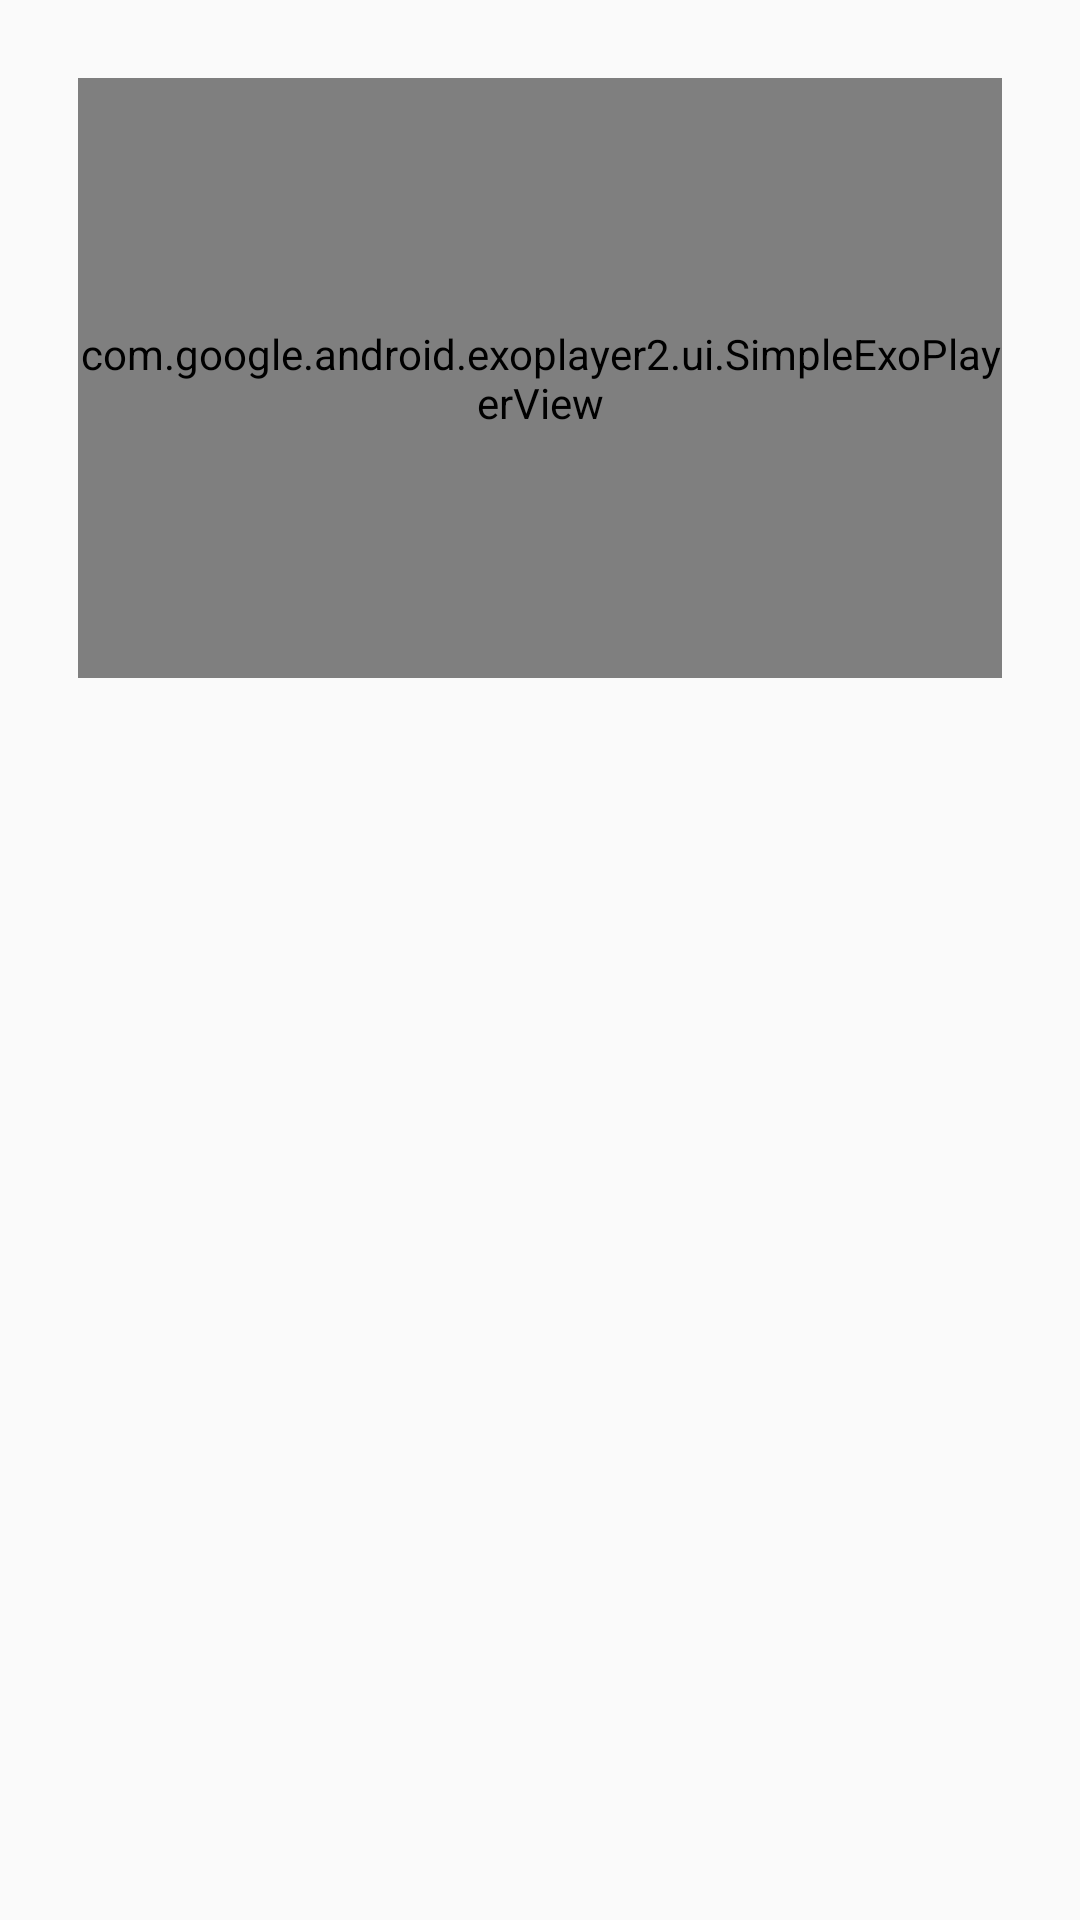

Write the Android layout XML for this screen, with the resource values it uses.
<!-- AndroidManifest.xml: application theme AppTheme.ActionBar -->
<!-- res/layout/fragment_recipe_steps.xml -->
<?xml version="1.0" encoding="utf-8"?>
<LinearLayout xmlns:android="http://schemas.android.com/apk/res/android"
    android:layout_width="match_parent"
    android:layout_height="match_parent"
    android:fitsSystemWindows="true"
    android:orientation="vertical"
    android:padding="16dp"
    android:tag="phone-port">


    <com.google.android.exoplayer2.ui.SimpleExoPlayerView
        android:id="@+id/playerView"
        android:layout_width="match_parent"
        android:layout_height="200dp"
        android:layout_margin="10dp"
        android:layout_marginBottom="10dp"
        android:layout_marginLeft="0dp"
        android:layout_marginRight="0dp"
        android:layout_marginTop="0dp" />

    <ImageView
        android:id="@+id/thumbImage"
        android:layout_width="wrap_content"
        android:layout_height="wrap_content"
        android:layout_gravity="left"
        android:elevation="1dp"
        android:paddingRight="15dp" />

    <TextView
        android:id="@+id/recipe_step_detail_text"
        android:layout_width="wrap_content"
        android:layout_height="wrap_content"
        android:textColor="#000000" />

    <LinearLayout
        android:layout_width="wrap_content"
        android:layout_height="50dp"
        android:layout_gravity="center_horizontal"
        android:orientation="horizontal">

        <Button
            android:id="@+id/previousStep"
            android:layout_width="70dp"
            android:layout_height="wrap_content"
            android:layout_margin="10dp"
            android:background="@drawable/ic_navigate_before_black_18dp"
            android:backgroundTintMode="src_over"
            android:elevation="6dp"
            android:padding="40dp" />

        <Button
            android:id="@+id/nextStep"
            android:layout_width="70dp"
            android:layout_height="wrap_content"
            android:layout_margin="10dp"
            android:background="@drawable/ic_navigate_next_black_18dp"
            android:backgroundTintMode="src_over"
            android:padding="40dp" />
    </LinearLayout>


</LinearLayout>
<!-- resources referenced by this layout -->
<resources>
  <style name="AppTheme.ActionBar">
          <item name="colorPrimary">@color/colorPrimary</item>
          <item name="colorPrimaryDark">@color/colorPrimaryDark</item>
          <item name="colorAccent">@color/colorAccent</item>
          <item name="windowActionBar">true</item>
      </style>
  <!-- not gathered from this repository: default colours our renderer supplied (Android Studio template values) -->
  <color name="colorPrimary">#FF6200EE</color>
  <color name="colorPrimaryDark">#FF3700B3</color>
  <color name="colorAccent">#FF03DAC5</color>
</resources>
